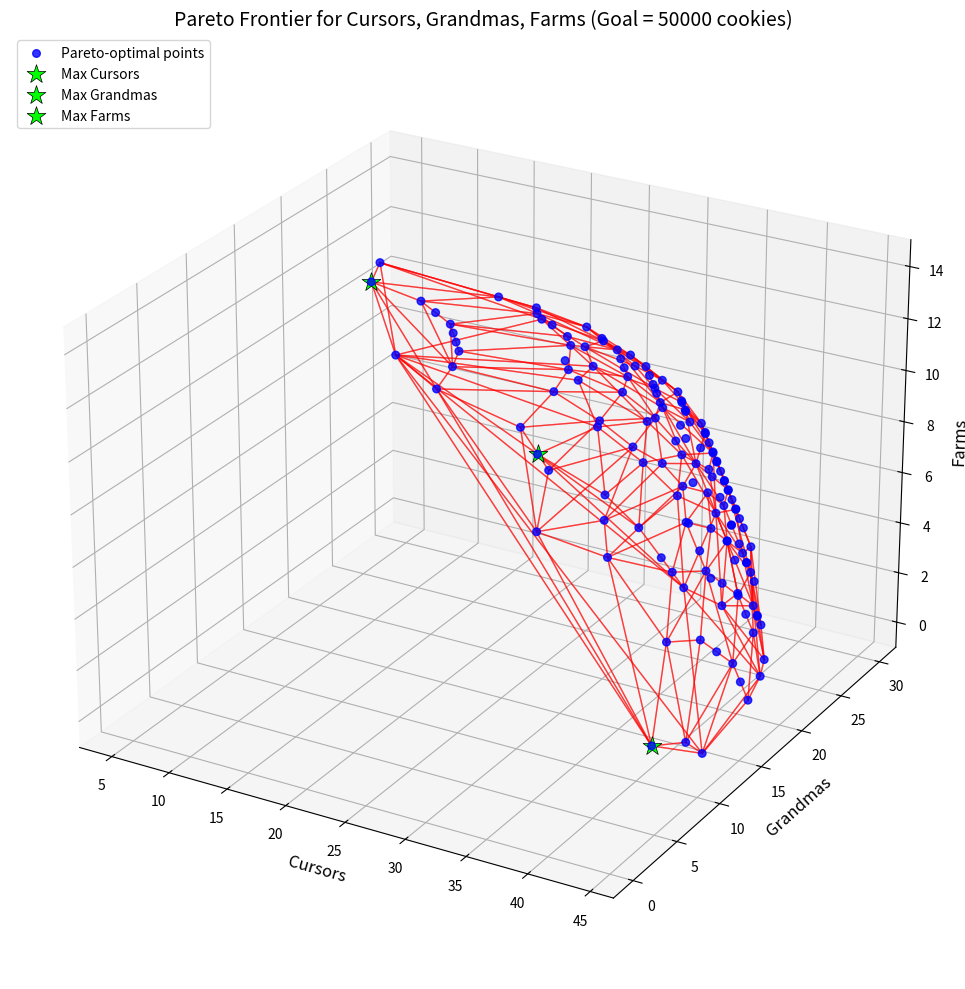

Source code (Python):
import numpy as np
import matplotlib.pyplot as plt
from mpl_toolkits.mplot3d import Axes3D
from scipy.spatial import ConvexHull

# Building parameters (from your IA)
base = {'Cursor': 15, 'Grandma': 100, 'Farm': 1100}
scale = 1.15

def cost(n, base_price):
    """Total cost of n buildings of a given type using geometric series."""
    if n == 0:
        return 0
    return base_price * (scale**n - 1) / (scale - 1)

# Goal (total cookies available) – adjust to get a nice number of points
GOAL = 50000

# Estimate maximum possible number of each building type
max_c = int(np.log(1 + GOAL * (scale-1)/base['Cursor']) / np.log(scale))
max_g = int(np.log(1 + GOAL * (scale-1)/base['Grandma']) / np.log(scale))
max_f = int(np.log(1 + GOAL * (scale-1)/base['Farm']) / np.log(scale))

print(f"Searching up to: Cursors {max_c}, Grandmas {max_g}, Farms {max_f}")

# Generate all feasible triples (c, g, f) and keep Pareto-optimal (maximal) ones
points = []
for c in range(max_c + 1):
    for g in range(max_g + 1):
        for f in range(max_f + 1):
            total = cost(c, base['Cursor']) + cost(g, base['Grandma']) + cost(f, base['Farm'])
            if total <= GOAL:
                # Check if adding one more of any type would exceed the goal
                next_c = cost(c+1, base['Cursor']) + cost(g, base['Grandma']) + cost(f, base['Farm']) > GOAL
                next_g = cost(c, base['Cursor']) + cost(g+1, base['Grandma']) + cost(f, base['Farm']) > GOAL
                next_f = cost(c, base['Cursor']) + cost(g, base['Grandma']) + cost(f+1, base['Farm']) > GOAL
                if next_c and next_g and next_f:
                    points.append([c, g, f])

points = np.array(points)
print(f"Number of Pareto-optimal points: {len(points)}")

# Create 3D plot
fig = plt.figure(figsize=(12, 10))
ax = fig.add_subplot(111, projection='3d')

# Scatter plot of points
ax.scatter(points[:,0], points[:,1], points[:,2], c='blue', s=30, alpha=0.8, label='Pareto-optimal points')

# Compute convex hull to show neighbour connections
if len(points) >= 4:  # Need at least 4 points for a 3D hull
    hull = ConvexHull(points)
    # Draw edges of the hull (each simplex is a triangle)
    for simplex in hull.simplices:
        # Each simplex is a triangle, we draw its three edges
        for i in range(3):
            edge = [simplex[i], simplex[(i+1)%3]]
            ax.plot(points[edge, 0], points[edge, 1], points[edge, 2], 'r-', linewidth=1, alpha=0.5)

# Mark the corners (extreme points) with bright green stars
idx_max_c = np.argmax(points[:,0])
idx_max_g = np.argmax(points[:,1])
idx_max_f = np.argmax(points[:,2])

# Use large green stars with black edges for maximum visibility
ax.scatter(*points[idx_max_c], color='lime', s=200, marker='*', 
           edgecolor='black', linewidth=0.5, label='Max Cursors', zorder=10)
ax.scatter(*points[idx_max_g], color='lime', s=200, marker='*', 
           edgecolor='black', linewidth=0.5, label='Max Grandmas', zorder=10)
ax.scatter(*points[idx_max_f], color='lime', s=200, marker='*', 
           edgecolor='black', linewidth=0.5, label='Max Farms', zorder=10)

# Labels and title
ax.set_xlabel('Cursors', fontsize=12)
ax.set_ylabel('Grandmas', fontsize=12)
ax.set_zlabel('Farms', fontsize=12)
ax.set_title(f'Pareto Frontier for Cursors, Grandmas, Farms (Goal = {GOAL} cookies)', fontsize=14)

# Legend and viewing angle
ax.legend(loc='upper left', fontsize=10)
ax.view_init(elev=25, azim=-60)  # Adjust for a good view

plt.tight_layout()
plt.show()
